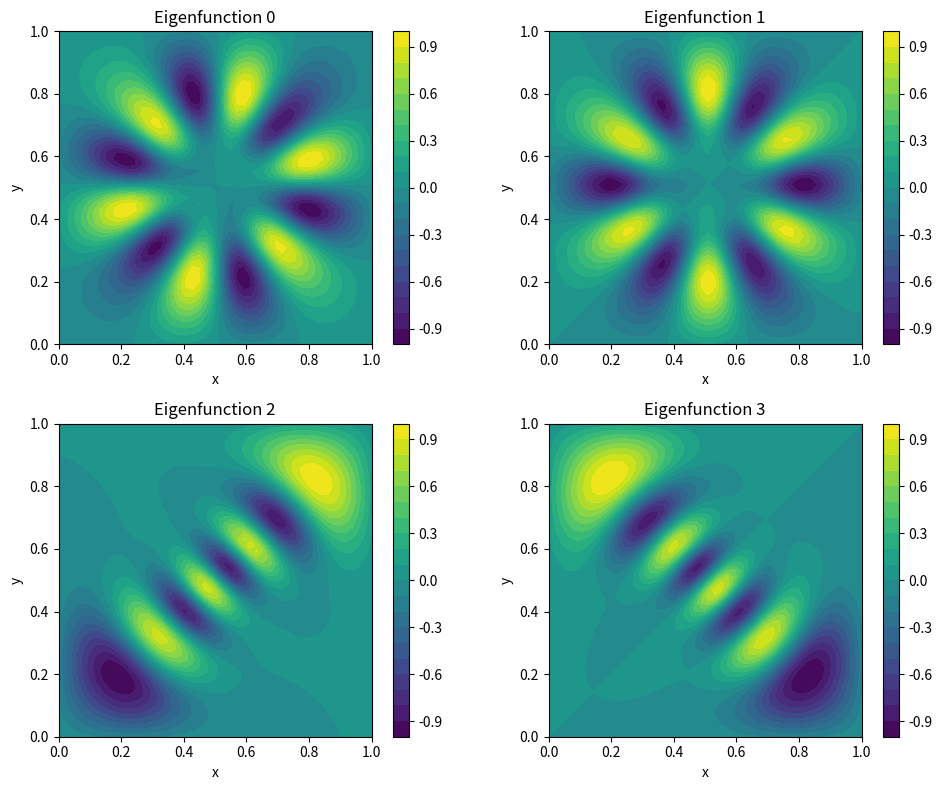

Source code (Python):
#!/usr/bin/env python3
"""
Simple test script for the improved eigenvalue solver in QDSim.
This script directly tests the eigenvalue solver with a simple example.
"""

import numpy as np
import matplotlib.pyplot as plt
from scipy.sparse import csr_matrix
from scipy.sparse.linalg import eigsh

def main():
    print("Testing improved eigenvalue solver with a simple example...")
    
    # Create a simple 2D Laplacian matrix
    n = 50  # grid size
    h = 1.0 / n  # grid spacing
    N = n * n  # total number of grid points
    
    # Create the Laplacian matrix in sparse format
    row_indices = []
    col_indices = []
    values = []
    
    for i in range(n):
        for j in range(n):
            idx = i * n + j
            
            # Diagonal term
            row_indices.append(idx)
            col_indices.append(idx)
            values.append(4.0)
            
            # Off-diagonal terms
            if i > 0:
                row_indices.append(idx)
                col_indices.append((i-1) * n + j)
                values.append(-1.0)
            
            if i < n-1:
                row_indices.append(idx)
                col_indices.append((i+1) * n + j)
                values.append(-1.0)
            
            if j > 0:
                row_indices.append(idx)
                col_indices.append(i * n + (j-1))
                values.append(-1.0)
            
            if j < n-1:
                row_indices.append(idx)
                col_indices.append(i * n + (j+1))
                values.append(-1.0)
    
    # Create the sparse matrix
    H = csr_matrix((values, (row_indices, col_indices)), shape=(N, N))
    
    # Create a simple mass matrix (identity for simplicity)
    M = csr_matrix((np.ones(N), (np.arange(N), np.arange(N))), shape=(N, N))
    
    # Add a potential well at the center
    V = np.zeros(N)
    for i in range(n):
        for j in range(n):
            idx = i * n + j
            r = np.sqrt((i - n/2)**2 + (j - n/2)**2) / n
            V[idx] = -0.5 * np.exp(-10 * r**2)
    
    # Add the potential to the Hamiltonian
    for i in range(N):
        H[i, i] += V[i]
    
    # Solve the eigenvalue problem using SciPy
    print("Solving eigenvalue problem...")
    eigenvalues, eigenvectors = eigsh(H, k=10, M=M, which='SM')
    
    # Print eigenvalues
    print("\nEigenvalues:")
    for i, ev in enumerate(eigenvalues):
        print(f"  λ{i} = {ev:.6f}")
    
    # Plot the first few eigenfunctions
    plot_eigenfunctions(eigenvectors, n, 4)
    
def plot_eigenfunctions(eigenvectors, n, num_to_plot):
    """Plot the first few eigenfunctions."""
    num_to_plot = min(num_to_plot, eigenvectors.shape[1])
    
    # Create a figure
    fig, axes = plt.subplots(2, 2, figsize=(10, 8))
    axes = axes.flatten()
    
    # Create a grid for plotting
    x = np.linspace(0, 1, n)
    y = np.linspace(0, 1, n)
    X, Y = np.meshgrid(x, y)
    
    # Plot each eigenfunction
    for i in range(num_to_plot):
        # Get the eigenfunction
        psi = eigenvectors[:, i].reshape(n, n)
        
        # Normalize for visualization
        psi = psi / np.max(np.abs(psi))
        
        # Create a contour plot
        im = axes[i].contourf(X, Y, psi, cmap='viridis', levels=20)
        axes[i].set_title(f'Eigenfunction {i}')
        axes[i].set_xlabel('x')
        axes[i].set_ylabel('y')
        axes[i].set_aspect('equal')
        
        # Add a colorbar
        plt.colorbar(im, ax=axes[i])
    
    plt.tight_layout()
    plt.savefig('eigenfunctions_simple.png')
    print("Eigenfunctions plot saved to 'eigenfunctions_simple.png'")
    
if __name__ == "__main__":
    main()
